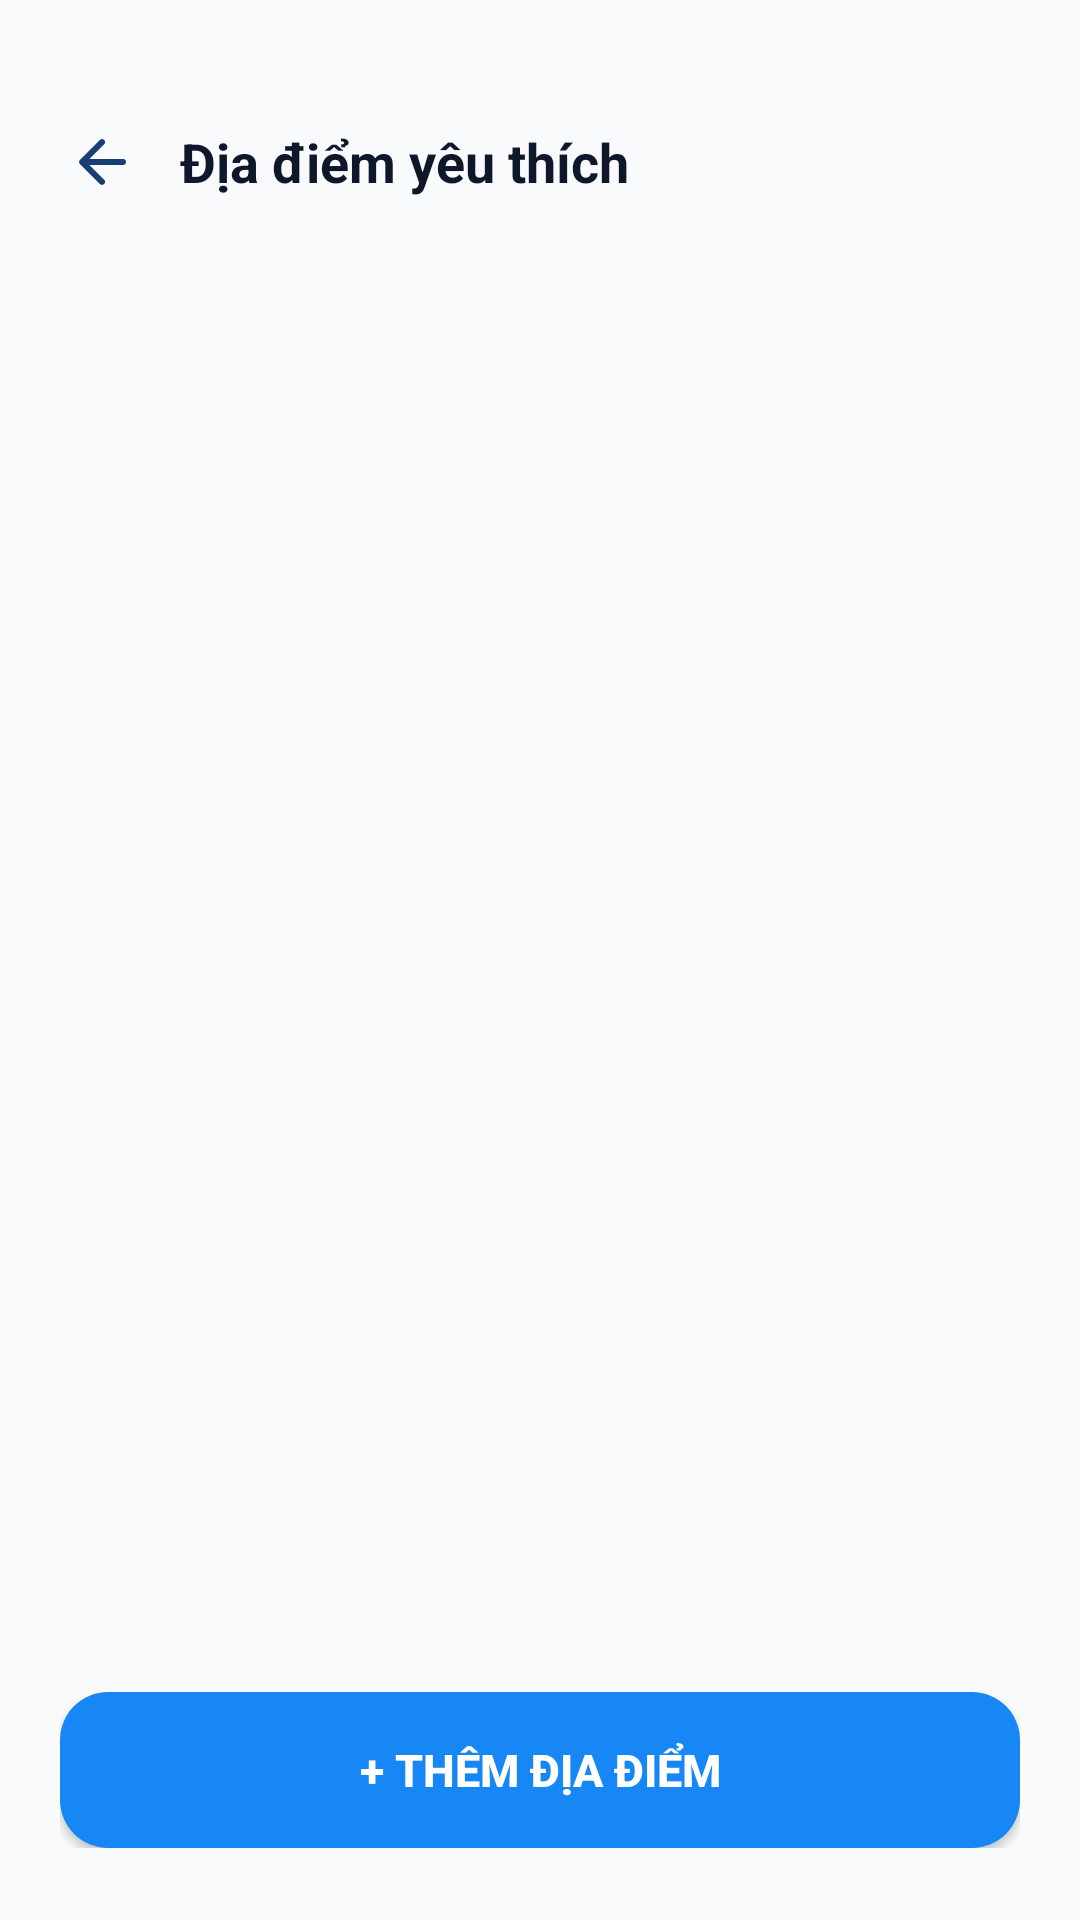

Produce the Android XML layout that renders to this screen, including the resource entries it uses.
<!-- AndroidManifest.xml: application theme Theme.WeatherApp -->
<!-- res/layout/activity_favorite_locations.xml -->
<?xml version="1.0" encoding="utf-8"?>
<LinearLayout xmlns:android="http://schemas.android.com/apk/res/android"
    android:layout_width="match_parent"
    android:layout_height="match_parent"
    android:background="@color/page_bg_light"
    android:orientation="vertical">

    
    <LinearLayout
        android:layout_width="match_parent"
        android:layout_height="wrap_content"
        android:gravity="center_vertical"
        android:orientation="horizontal"
        android:paddingStart="16dp"
        android:paddingEnd="16dp"
        android:paddingTop="36dp"
        android:paddingBottom="12dp">

        <ImageButton
            android:id="@+id/btnBack"
            android:layout_width="36dp"
            android:layout_height="36dp"
            android:background="?attr/selectableItemBackgroundBorderless"
            android:src="@drawable/ic_arrow_back"
            android:contentDescription="Back" />

        <TextView
            android:layout_width="0dp"
            android:layout_height="wrap_content"
            android:layout_marginStart="8dp"
            android:layout_weight="1"
            android:text="Địa điểm yêu thích"
            android:textColor="@color/text_dark"
            android:textSize="18sp"
            android:textStyle="bold" />
    </LinearLayout>

    
    <androidx.recyclerview.widget.RecyclerView
        android:id="@+id/rvFavorites"
        android:layout_width="match_parent"
        android:layout_height="0dp"
        android:layout_weight="1"
        android:paddingStart="20dp"
        android:paddingEnd="20dp"
        android:paddingTop="10dp"
        android:clipToPadding="false" />

    
    <LinearLayout
        android:layout_width="match_parent"
        android:layout_height="wrap_content"
        android:paddingStart="20dp"
        android:paddingEnd="20dp"
        android:paddingBottom="24dp">

        <Button
            android:id="@+id/btnAddLocation"
            android:layout_width="match_parent"
            android:layout_height="52dp"
            android:background="@drawable/bg_button_blue"
            android:backgroundTint="#1687F4"
            android:text="+ Thêm địa điểm"
            android:textColor="#FFFFFF"
            android:textSize="15sp"
            android:textStyle="bold" />
    </LinearLayout>

</LinearLayout>
<!-- resources referenced by this layout -->
<resources>
  <color name="page_bg_light">#F8FAFC</color>
  <color name="text_dark">#0F172A</color>
  <!-- drawable bg_button_blue (drawable) -->
  <?xml version="1.0" encoding="utf-8"?>
  <shape xmlns:android="http://schemas.android.com/apk/res/android"
      android:shape="rectangle">
      <gradient android:startColor="#1687F4" android:endColor="#1265D6" android:angle="0" />
      <corners android:radius="16dp" />
  </shape>
  <!-- drawable ic_arrow_back (drawable) -->
  <vector xmlns:android="http://schemas.android.com/apk/res/android" android:width="24dp" android:height="24dp" android:viewportWidth="24" android:viewportHeight="24"><path android:fillColor="#FF173F73" android:pathData="M20,12a1,1 0,0 1,-1 1H7.83l4.88,4.88a1,1 0,0 1,-1.42 1.42l-6.6,-6.6a1,1 0,0 1,0 -1.42l6.6,-6.6a1,1 0,1 1,1.42 1.42L7.83,11H19a1,1 0,0 1,1 1z" /></vector>
  <style name="Theme.WeatherApp" parent="Base.Theme.WeatherApp" />
  <style name="Base.Theme.WeatherApp" parent="Theme.Material3.DayNight.NoActionBar">
          <item name="colorPrimary">@color/primary_blue</item>
          <item name="colorPrimaryDark">@color/primary_dark_blue</item>
          <item name="colorAccent">@color/accent_blue</item>
          <item name="colorOnPrimary">@color/white</item>
          <item name="colorSecondary">#1687F4</item>
          <item name="colorOnSecondary">@color/white</item>
          <item name="colorTertiary">#FFB52E</item>
          <item name="colorOnTertiary">#173F73</item>
          <item name="colorSurface">@color/white</item>
          <item name="colorOnSurface">@color/text_dark</item>
          <item name="colorSurfaceVariant">@color/page_bg_light</item>
          <item name="colorOnSurfaceVariant">@color/text_sub</item>
          <item name="colorOutline">@color/border_color</item>
          <item name="colorControlActivated">@color/primary_blue</item>
          <item name="android:colorAccent">@color/primary_blue</item>
          <item name="android:statusBarColor">@color/page_bg_light</item>
          <item name="android:windowLightStatusBar" tools:targetApi="m">true</item>
          <item name="android:navigationBarColor">#FF000000</item>
          <item name="android:windowBackground">@color/page_bg_light</item>
      </style>
  <color name="primary_blue">#1976D2</color>
  <color name="primary_dark_blue">#1565C0</color>
  <color name="accent_blue">#2196F3</color>
  <color name="white">#FFFFFFFF</color>
  <color name="text_sub">#64748B</color>
  <color name="border_color">#E2E8F0</color>
</resources>
